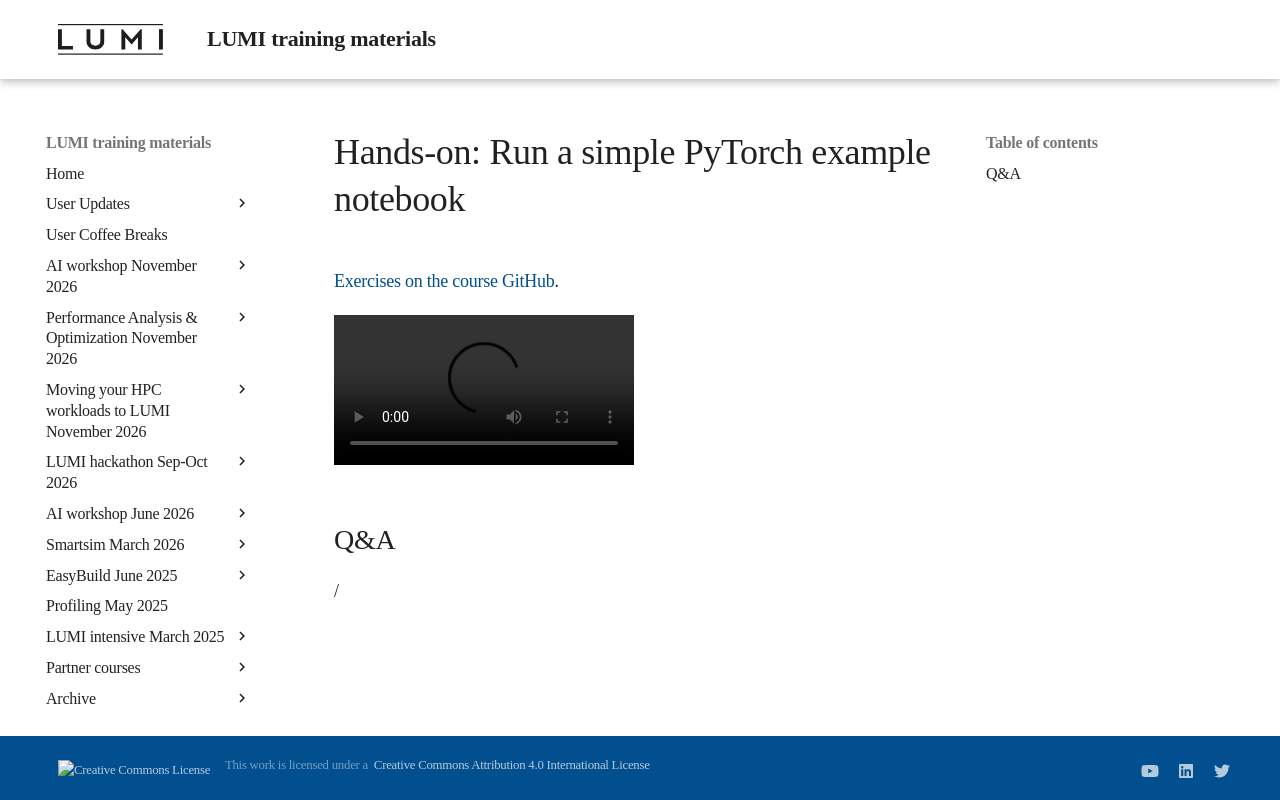

repository: Lumi-supercomputer/LUMI-training-materials · page: ai-20250527/E02_Webinterface/index.html · generator: mkdocs

# Hands-on: Run a simple PyTorch example notebook

[Exercises on the course GitHub](https://github.com/Lumi-supercomputer/Getting_Started_with_AI_workshop/tree/ai-20250527/02_Using_the_LUMI_web_interface).

<!--
[Exercises on the course GitHub](https://github.com/Lumi-supercomputer/Getting_Started_with_AI_workshop/tree/main/02_Using_the_LUMI_web_interface).
-->

<!--
A video recording of the discussion of the solution will follow.
-->

<video src="https://462000265.lumidata.eu/ai-20250527/recordings/E02_Webinterface.mp4" controls="controls"></video>


## Q&A

/
